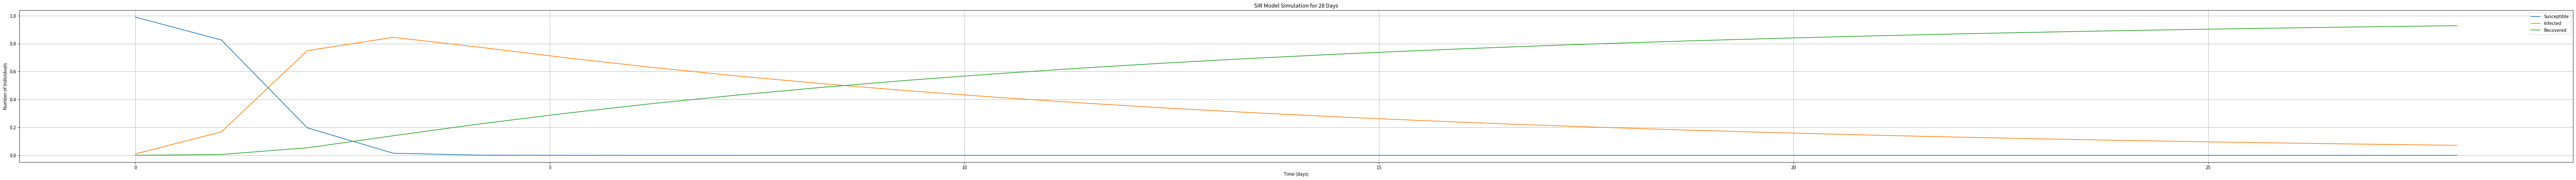

Write Python code to recreate this figure.
"""model.py - this file contains scripts for SIR model"""

# Import libraries
import numpy as np
from scipy.integrate import odeint
import matplotlib.pyplot as plt

# Model parameters
S0 = 0.99 # 99% of the population is susceptible at t=0
I0 = 0.01 # 1% of the population is infected at t=0
R0 = 0.00 # 0% of the population is recovered at t=0
y0 = [S0, I0, R0]
a = 0.3 # transmission probability
b = 10 # contact rate (number of agents in contact with one another per unit of time)
beta = a * b # transmission rate (function of transmission probability and contact rate)
gamma = 0.1 # recovery rate
num_days = 28 # infection run time
t = np.linspace(0, num_days, num_days) # time vector


# Define the SIR model equations
def sir_model(y, t, beta, gamma):
    """
    Helper function to define SIR variables and functions.
        S: susceptible agents
        I: infected agents
        R: recovered agents
        beta: transmission rate
        gamma: recovery rate
        This model assumes a fixed population
        ODEs track rate of susceptibility, infection, and recovery over time:
            dSdt: rate of change of susceptible agents with respect to time
            dIdt: rate of change of infected agents with resepct to time
            dRdt: rate of change of recovered agents with respect to time
    """
    S, I, R = y
    dSdt = -beta * S * I
    dIdt = (beta * S * I) - (gamma * I)
    dRdt = gamma * I
    return [dSdt, dIdt, dRdt]

# Solution for SIR model equations
solution = odeint(sir_model, y0, t, args=(beta, gamma))

# Extract the model results
S, I, R = solution.T

# Plot the model results
plt.figure(figsize=(100, 6))
plt.plot(t, S, label='Susceptible')
plt.plot(t, I, label='Infected')
plt.plot(t, R, label='Recovered')
plt.xlabel('Time (days)')
plt.ylabel('Number of Individuals')
plt.title(f'SIR Model Simulation for {num_days} Days')
plt.legend()
plt.grid(True)
plt.show()
